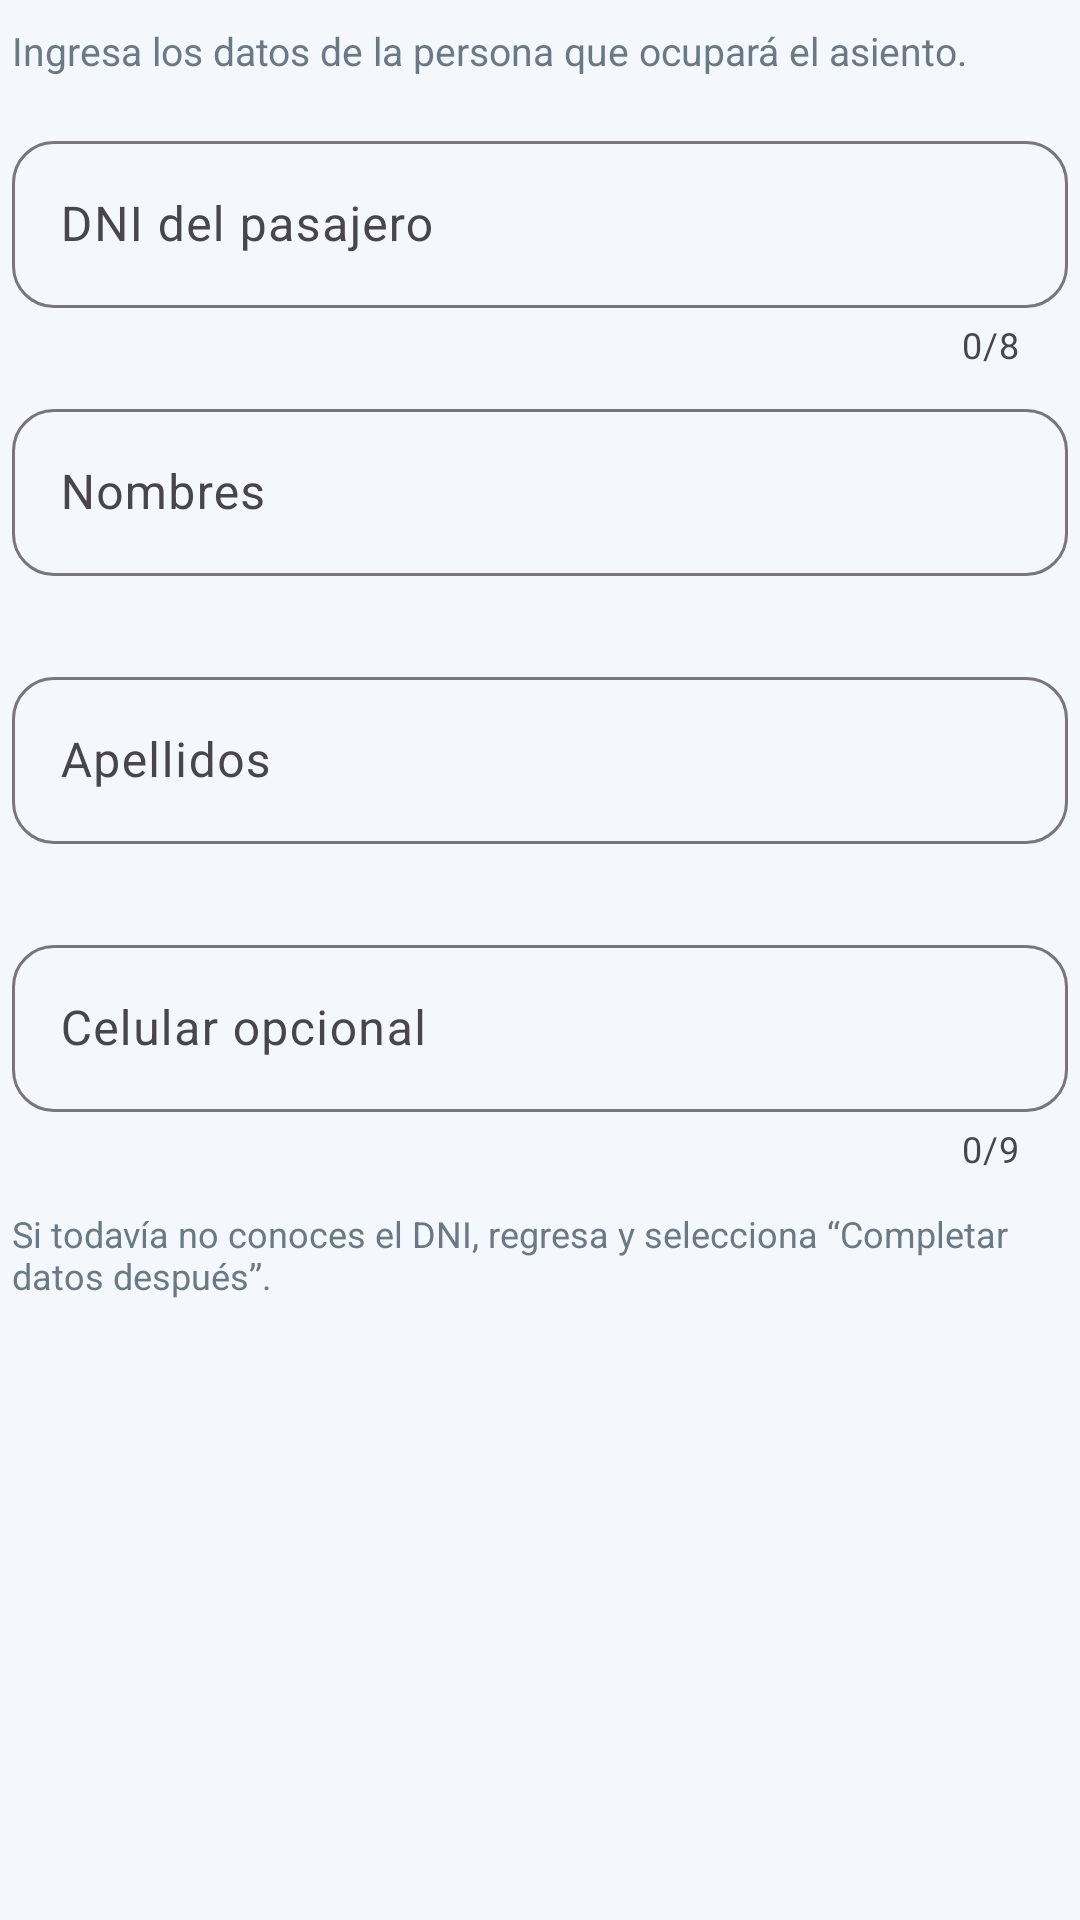

Produce the Android XML layout that renders to this screen, including the resource entries it uses.
<!-- AndroidManifest.xml: application theme Theme.PasajesYa -->
<!-- res/layout/dialog_datos_pasajero.xml -->
<?xml version="1.0" encoding="utf-8"?>
<LinearLayout
    xmlns:android="http://schemas.android.com/apk/res/android"
    xmlns:app="http://schemas.android.com/apk/res-auto"
    xmlns:tools="http://schemas.android.com/tools"
    android:layout_width="match_parent"
    android:layout_height="wrap_content"
    android:orientation="vertical"
    android:paddingStart="4dp"
    android:paddingTop="8dp"
    android:paddingEnd="4dp"
    android:paddingBottom="4dp">

    <TextView
        android:layout_width="match_parent"
        android:layout_height="wrap_content"
        android:text="Ingresa los datos de la persona que ocupará el asiento."
        android:textColor="@color/pasajes_text_secondary"
        android:textSize="13sp" />

    <com.google.android.material.textfield.TextInputLayout
        android:id="@+id/til_dni_pasajero"
        style="@style/Widget.Material3.TextInputLayout.OutlinedBox"
        android:layout_width="match_parent"
        android:layout_height="wrap_content"
        android:layout_marginTop="16dp"
        android:hint="DNI del pasajero"
        app:boxCornerRadiusBottomEnd="14dp"
        app:boxCornerRadiusBottomStart="14dp"
        app:boxCornerRadiusTopEnd="14dp"
        app:boxCornerRadiusTopStart="14dp"
        app:counterEnabled="true"
        app:counterMaxLength="8"
        app:errorEnabled="true">

        <com.google.android.material.textfield.TextInputEditText
            android:id="@+id/et_dni_pasajero"
            android:layout_width="match_parent"
            android:layout_height="wrap_content"
            android:digits="0123456789"
            android:imeOptions="actionNext"
            android:inputType="number"
            android:maxLength="8"
            android:maxLines="1"
            tools:text="87654321" />

    </com.google.android.material.textfield.TextInputLayout>

    <com.google.android.material.textfield.TextInputLayout
        android:id="@+id/til_nombres_pasajero"
        style="@style/Widget.Material3.TextInputLayout.OutlinedBox"
        android:layout_width="match_parent"
        android:layout_height="wrap_content"
        android:layout_marginTop="8dp"
        android:hint="Nombres"
        app:boxCornerRadiusBottomEnd="14dp"
        app:boxCornerRadiusBottomStart="14dp"
        app:boxCornerRadiusTopEnd="14dp"
        app:boxCornerRadiusTopStart="14dp"
        app:errorEnabled="true">

        <com.google.android.material.textfield.TextInputEditText
            android:id="@+id/et_nombres_pasajero"
            android:layout_width="match_parent"
            android:layout_height="wrap_content"
            android:imeOptions="actionNext"
            android:inputType="textPersonName|textCapWords"
            android:maxLines="1"
            tools:text="María" />

    </com.google.android.material.textfield.TextInputLayout>

    <com.google.android.material.textfield.TextInputLayout
        android:id="@+id/til_apellidos_pasajero"
        style="@style/Widget.Material3.TextInputLayout.OutlinedBox"
        android:layout_width="match_parent"
        android:layout_height="wrap_content"
        android:layout_marginTop="8dp"
        android:hint="Apellidos"
        app:boxCornerRadiusBottomEnd="14dp"
        app:boxCornerRadiusBottomStart="14dp"
        app:boxCornerRadiusTopEnd="14dp"
        app:boxCornerRadiusTopStart="14dp"
        app:errorEnabled="true">

        <com.google.android.material.textfield.TextInputEditText
            android:id="@+id/et_apellidos_pasajero"
            android:layout_width="match_parent"
            android:layout_height="wrap_content"
            android:imeOptions="actionNext"
            android:inputType="textPersonName|textCapWords"
            android:maxLines="1"
            tools:text="López Flores" />

    </com.google.android.material.textfield.TextInputLayout>

    <com.google.android.material.textfield.TextInputLayout
        android:id="@+id/til_celular_pasajero"
        style="@style/Widget.Material3.TextInputLayout.OutlinedBox"
        android:layout_width="match_parent"
        android:layout_height="wrap_content"
        android:layout_marginTop="8dp"
        android:hint="Celular opcional"
        app:boxCornerRadiusBottomEnd="14dp"
        app:boxCornerRadiusBottomStart="14dp"
        app:boxCornerRadiusTopEnd="14dp"
        app:boxCornerRadiusTopStart="14dp"
        app:counterEnabled="true"
        app:counterMaxLength="9"
        app:errorEnabled="true">

        <com.google.android.material.textfield.TextInputEditText
            android:id="@+id/et_celular_pasajero"
            android:layout_width="match_parent"
            android:layout_height="wrap_content"
            android:digits="0123456789"
            android:imeOptions="actionDone"
            android:inputType="phone"
            android:maxLength="9"
            android:maxLines="1"
            tools:text="987654321" />

    </com.google.android.material.textfield.TextInputLayout>

    <TextView
        android:layout_width="match_parent"
        android:layout_height="wrap_content"
        android:layout_marginTop="12dp"
        android:text="Si todavía no conoces el DNI, regresa y selecciona “Completar datos después”."
        android:textColor="@color/pasajes_text_secondary"
        android:textSize="12sp" />

</LinearLayout>
<!-- resources referenced by this layout -->
<resources>
  <color name="pasajes_text_secondary">#697985</color>
  <style name="Theme.PasajesYa" parent="Base.Theme.PasajesYa" />
  <style name="Base.Theme.PasajesYa" parent="Theme.Material3.DayNight.NoActionBar">
          <item name="colorPrimary">@color/pasajes_primary</item>
          <item name="colorOnPrimary">@color/white</item>
  
          <item name="colorSecondary">@color/pasajes_secondary</item>
          <item name="colorOnSecondary">@color/pasajes_text_primary</item>
  
          <item name="android:windowBackground">
              @color/pasajes_background
          </item>
  
          <item name="android:statusBarColor">
              @color/pasajes_primary_dark
          </item>
  
          <item name="android:navigationBarColor">
              @color/pasajes_primary_dark
          </item>
  
          <item name="android:windowLightStatusBar">false</item>
          <item name="android:windowLightNavigationBar">false</item>
      </style>
  <color name="pasajes_primary">#1261A6</color>
  <color name="white">#FFFFFFFF</color>
  <color name="pasajes_secondary">#FFB300</color>
  <color name="pasajes_text_primary">#18232D</color>
  <color name="pasajes_background">#F4F7FB</color>
  <color name="pasajes_primary_dark">#0A3D6B</color>
</resources>
